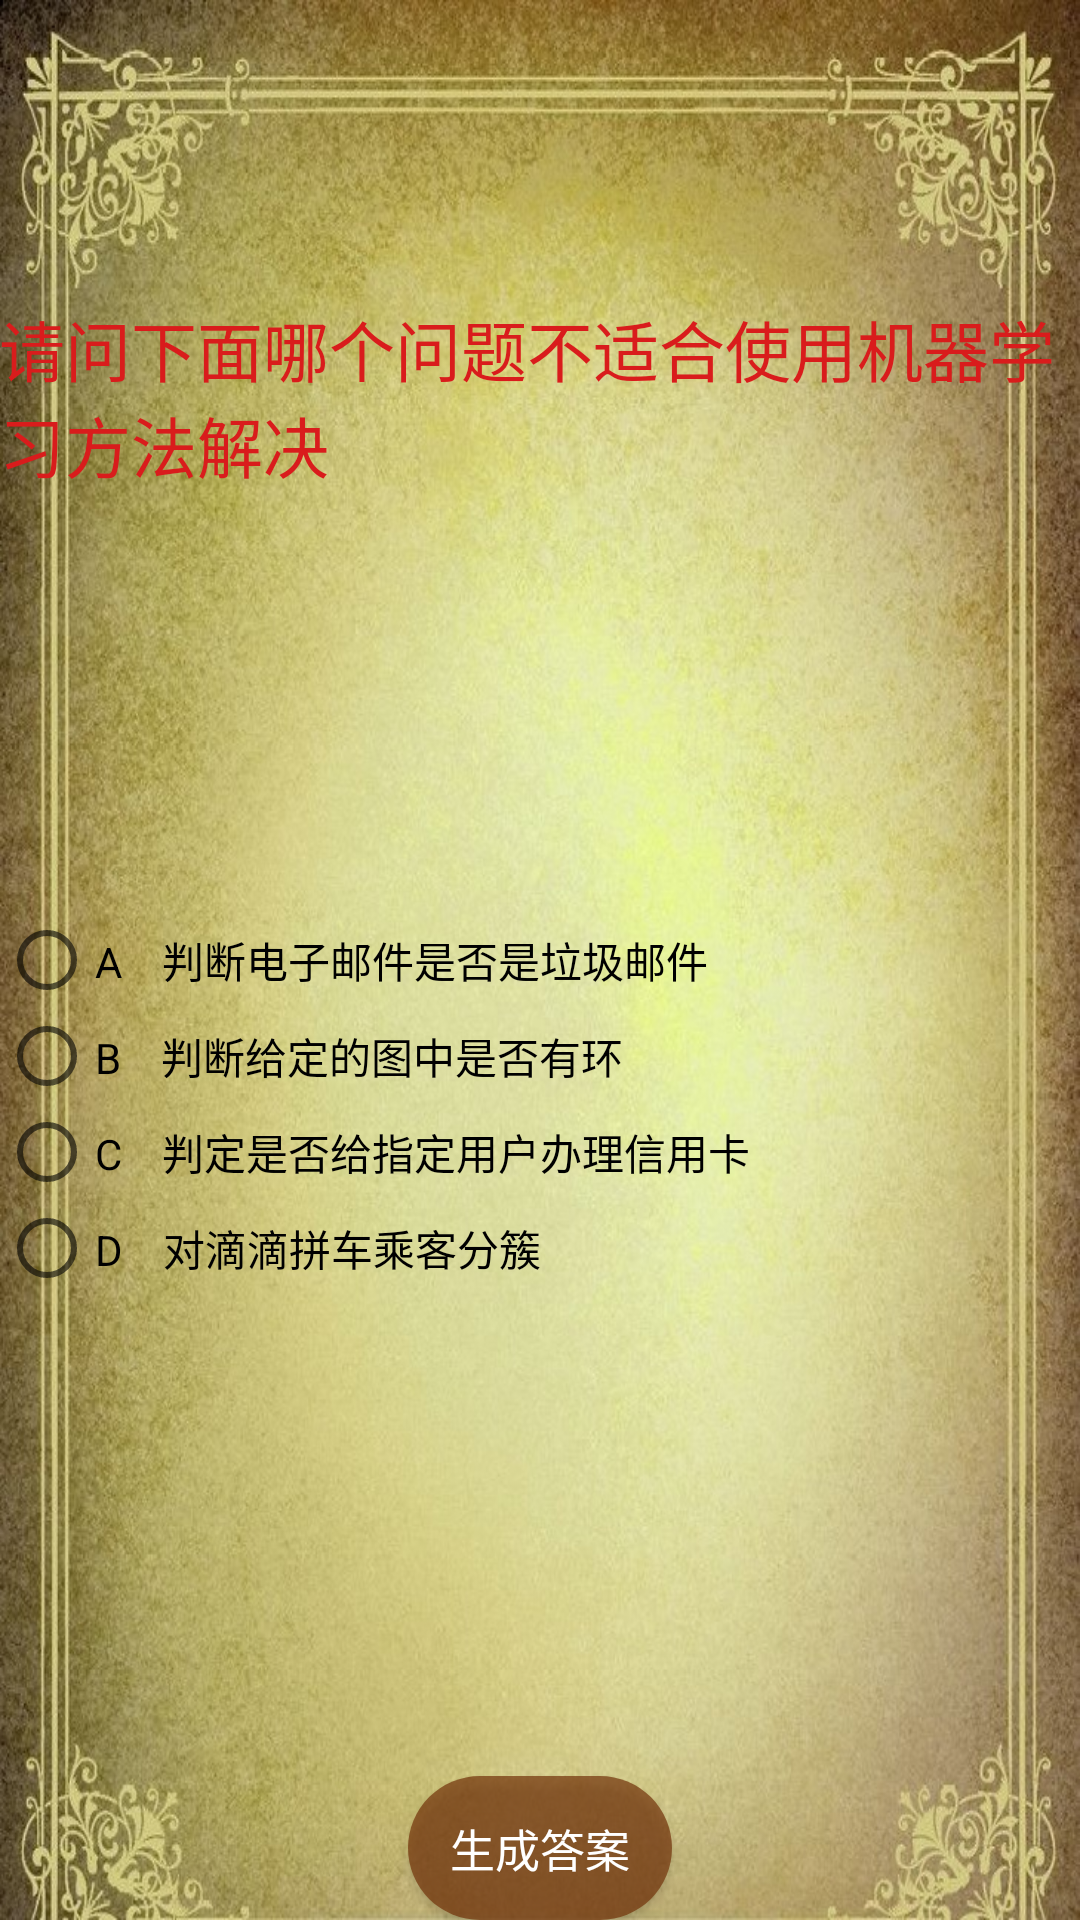

The Android layout XML behind this screen, and the referenced resources:
<!-- AndroidManifest.xml: application theme AppTheme -->
<!-- res/layout/q4.xml -->
<?xml version="1.0" encoding="utf-8"?>
<RelativeLayout xmlns:android="http://schemas.android.com/apk/res/android"
    xmlns:tools="http://schemas.android.com/tools"
    android:layout_width="match_parent"
    android:layout_height="match_parent"
    android:paddingBottom="@dimen/activity_vertical_margin"
    android:paddingLeft="@dimen/activity_horizontal_margin"
    android:paddingRight="@dimen/activity_horizontal_margin"
    android:background="@drawable/background3"
    android:paddingTop="@dimen/activity_vertical_margin"
    tools:context="com.example.myapplication.My_menu">

    <TextView
        android:layout_width="wrap_content"
        android:layout_height="wrap_content"
        android:textAppearance="?android:attr/textAppearanceLarge"
        android:id="@+id/textView2"
        android:layout_alignParentTop="true"
        android:layout_centerHorizontal="true"
        android:layout_marginTop="100dp"
        android:text="请问下面哪个问题不适合使用机器学习方法解决 "
        android:textColor="#d91c1c" />

    <Button
        android:layout_width="wrap_content"
        android:layout_height="wrap_content"
        android:text="生成答案"
        android:id="@+id/button27"
        android:background="@drawable/shape"
        android:layout_alignParentBottom="true"
        android:layout_centerHorizontal="true"
        android:textColor="#ffffff"
        android:textSize="15dp" />

    <RadioButton
        android:layout_width="wrap_content"
        android:layout_height="wrap_content"
        android:text="A    判断电子邮件是否是垃圾邮件"
        android:id="@+id/radioButton"
        android:layout_centerVertical="true"
        android:layout_alignParentLeft="true"
        android:layout_alignParentStart="true"
        android:checked="false" />

    <RadioButton
        android:layout_width="wrap_content"
        android:layout_height="wrap_content"
        android:text="B    判断给定的图中是否有环"
        android:id="@+id/radioButton2"
        android:layout_below="@+id/radioButton"
        android:layout_alignParentLeft="true"
        android:layout_alignParentStart="true"
        android:checked="false" />

    <RadioButton
        android:layout_width="wrap_content"
        android:layout_height="wrap_content"
        android:text="C    判定是否给指定用户办理信用卡"
        android:id="@+id/radioButton3"
        android:layout_below="@+id/radioButton2"
        android:layout_alignParentLeft="true"
        android:layout_alignParentStart="true"
        android:checked="false" />

    <RadioButton
        android:layout_width="wrap_content"
        android:layout_height="wrap_content"
        android:text="D    对滴滴拼车乘客分簇"
        android:id="@+id/radioButton4"
        android:layout_below="@+id/radioButton3"
        android:layout_alignParentLeft="true"
        android:layout_alignParentStart="true"
        android:checked="false" />
</RelativeLayout>
<!-- resources referenced by this layout -->
<resources>
  <!-- drawable background3: jpg bitmap (drawable, 251679 bytes) -->
  <!-- drawable shape (drawable) -->
  <?xml version="1.0" encoding="utf-8"?>
  <selector xmlns:android="http://schemas.android.com/apk/res/android">
      
      <item android:state_pressed="true">
          <shape>
              
              <solid android:color="#6473340a" />
              
              <corners android:radius="50dp" />
          </shape>
      </item>
      
      <item>
          <shape>
              <solid android:color="#b473340a" />
              <corners android:radius="50dp" />
          </shape>
      </item>
  
  </selector>
  <style name="AppTheme" parent="Theme.AppCompat.Light.NoActionBar">
          
          <item name="android:windowNoTitle">true</item>
          <item name="colorPrimary">@color/md_cyan_300</item>
          <item name="colorPrimaryDark">@color/colorPrimaryDark</item>
          <item name="colorAccent">@color/colorAccent</item>
      </style>
  <color name="md_cyan_300">#4dd0e1</color>
  <color name="colorPrimaryDark">#303F9F</color>
  <color name="colorAccent">#FF4081</color>
</resources>
